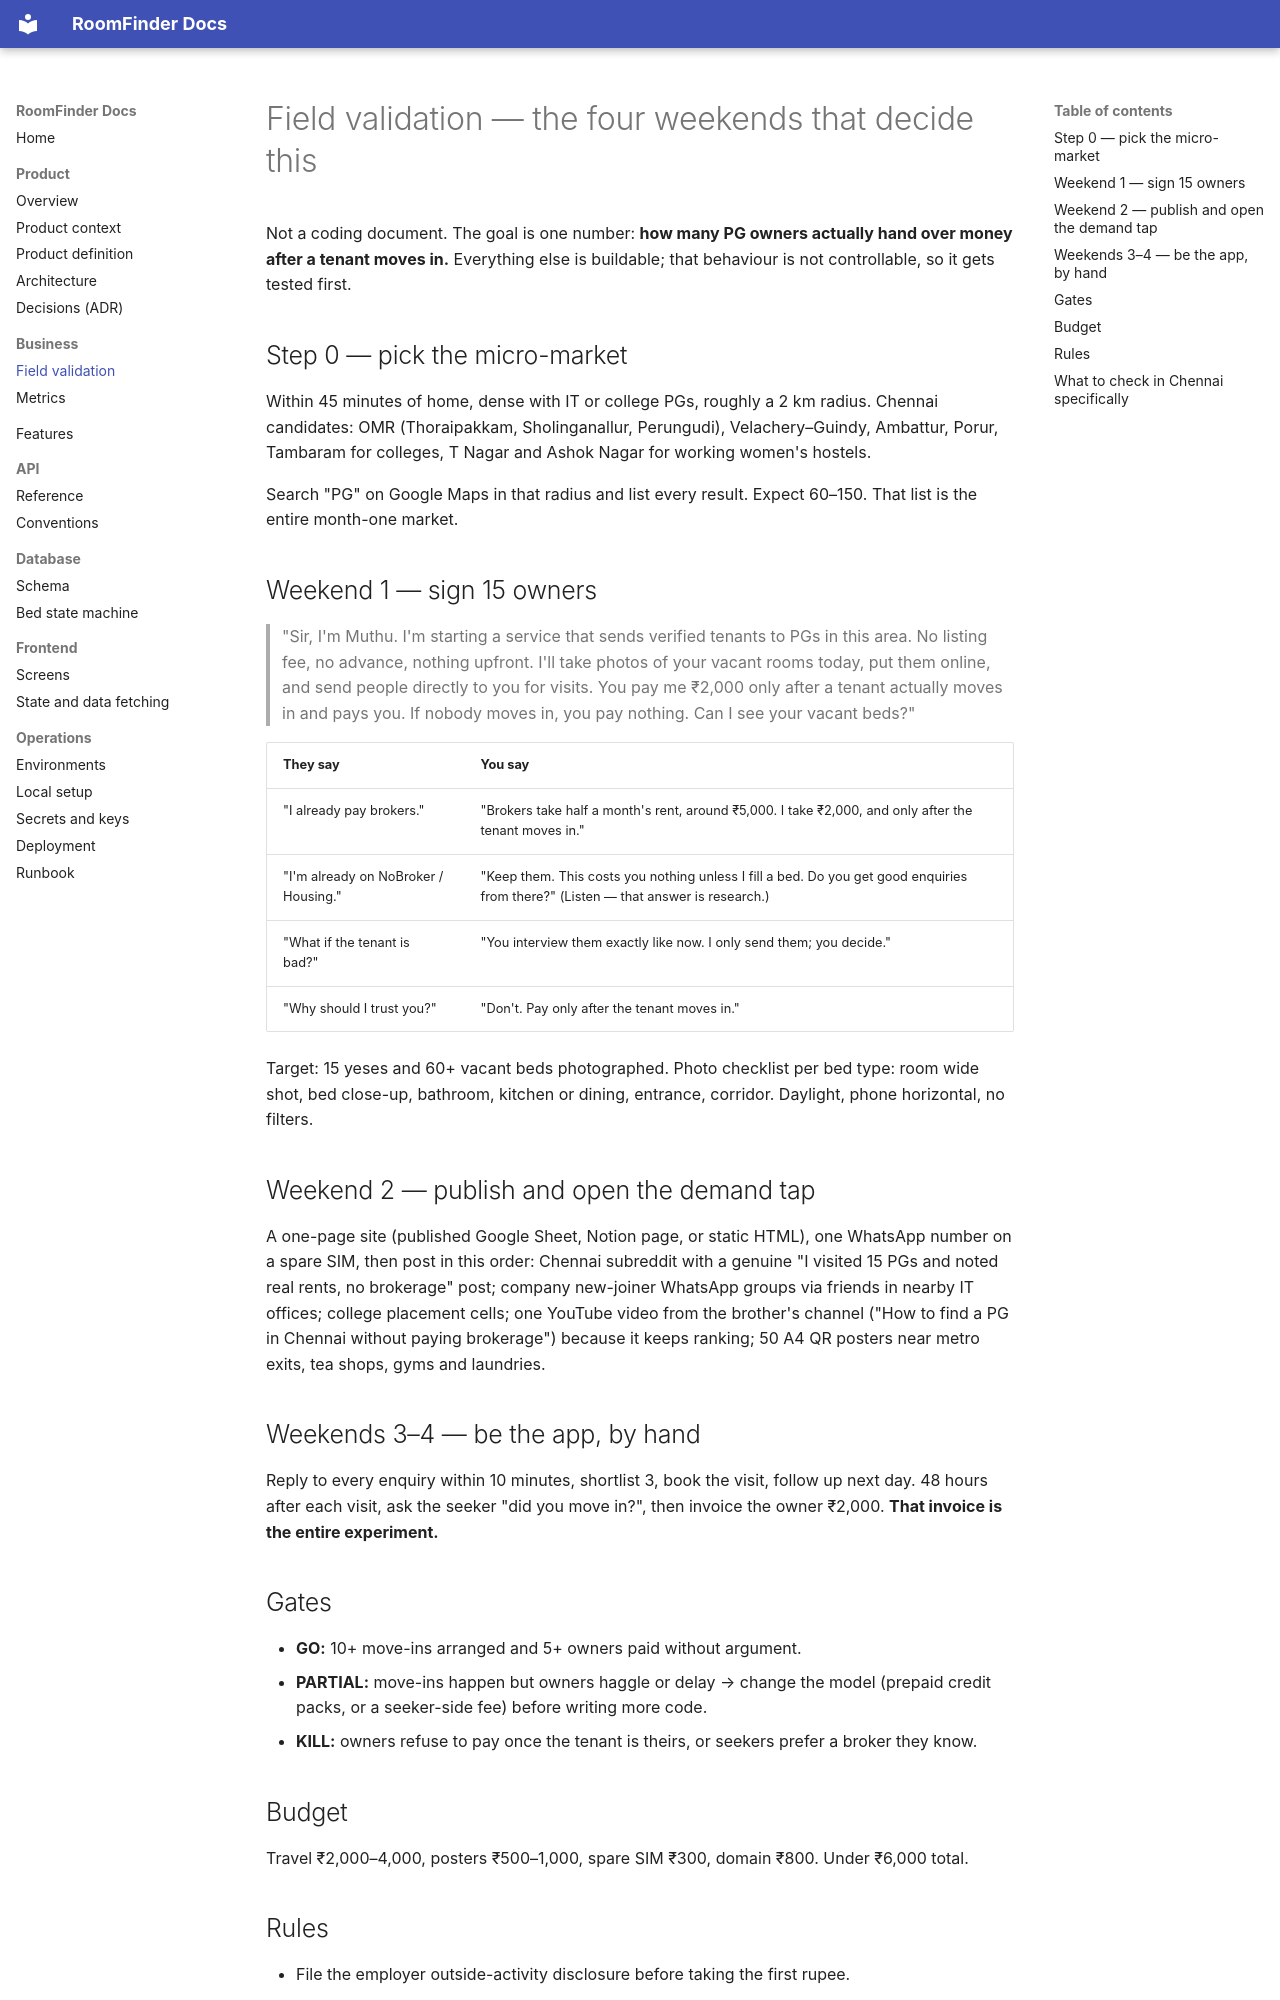

repository: itzmuthuhere/roomfinder · page: business/validation/index.html · generator: mkdocs

# Field validation — the four weekends that decide this

Not a coding document. The goal is one number: **how many PG owners actually hand over money after a tenant moves in.** Everything else is buildable; that behaviour is not controllable, so it gets tested first.

## Step 0 — pick the micro-market

Within 45 minutes of home, dense with IT or college PGs, roughly a 2 km radius. Chennai candidates: OMR (Thoraipakkam, Sholinganallur, Perungudi), Velachery–Guindy, Ambattur, Porur, Tambaram for colleges, T Nagar and Ashok Nagar for working women's hostels.

Search "PG" on Google Maps in that radius and list every result. Expect 60–150. That list is the entire month-one market.

## Weekend 1 — sign 15 owners

> "Sir, I'm Muthu. I'm starting a service that sends verified tenants to PGs in this area. No listing fee, no advance, nothing upfront. I'll take photos of your vacant rooms today, put them online, and send people directly to you for visits. You pay me ₹2,000 only after a tenant actually moves in and pays you. If nobody moves in, you pay nothing. Can I see your vacant beds?"

| They say | You say |
| --- | --- |
| "I already pay brokers." | "Brokers take half a month's rent, around ₹5,000. I take ₹2,000, and only after the tenant moves in." |
| "I'm already on NoBroker / Housing." | "Keep them. This costs you nothing unless I fill a bed. Do you get good enquiries from there?" (Listen — that answer is research.) |
| "What if the tenant is bad?" | "You interview them exactly like now. I only send them; you decide." |
| "Why should I trust you?" | "Don't. Pay only after the tenant moves in." |

Target: 15 yeses and 60+ vacant beds photographed. Photo checklist per bed type: room wide shot, bed close-up, bathroom, kitchen or dining, entrance, corridor. Daylight, phone horizontal, no filters.

## Weekend 2 — publish and open the demand tap

A one-page site (published Google Sheet, Notion page, or static HTML), one WhatsApp number on a spare SIM, then post in this order: Chennai subreddit with a genuine "I visited 15 PGs and noted real rents, no brokerage" post; company new-joiner WhatsApp groups via friends in nearby IT offices; college placement cells; one YouTube video from the brother's channel ("How to find a PG in Chennai without paying brokerage") because it keeps ranking; 50 A4 QR posters near metro exits, tea shops, gyms and laundries.

## Weekends 3–4 — be the app, by hand

Reply to every enquiry within 10 minutes, shortlist 3, book the visit, follow up next day. 48 hours after each visit, ask the seeker "did you move in?", then invoice the owner ₹2,000. **That invoice is the entire experiment.**

## Gates

- **GO:** 10+ move-ins arranged and 5+ owners paid without argument.
- **PARTIAL:** move-ins happen but owners haggle or delay → change the model (prepaid credit packs, or a seeker-side fee) before writing more code.
- **KILL:** owners refuse to pay once the tenant is theirs, or seekers prefer a broker they know.

## Budget

Travel ₹2,000–4,000, posters ₹500–1,000, spare SIM ₹300, domain ₹800. Under ₹6,000 total.
